Photos from the image-classification dataset "CRC_NEW_DATASET" in the GitHub repository Aditya1Jhaveri/Colorectal-Cancer-Tissue-Classification. Its 9 classes are: ADI nlm, BACK nlm, DEB nlm, LYM nlm, MUC nlm, MUS nlm, NORM nlm, STR nlm, TUM nlm.

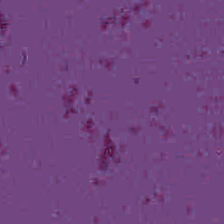
Label: BACK nlm

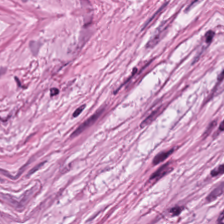
Label: STR nlm

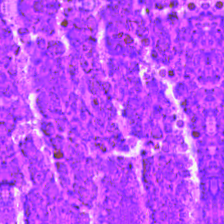
Label: DEB nlm

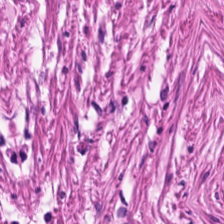
Label: MUS nlm

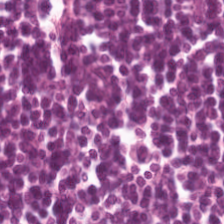
Label: LYM nlm

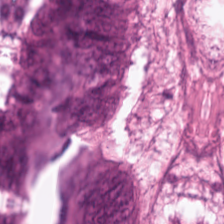
Label: TUM nlm
